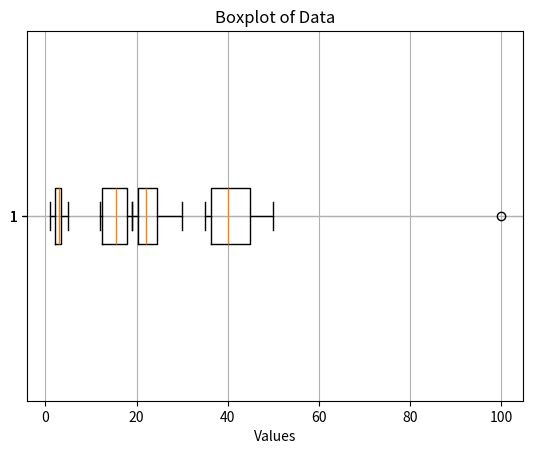

Python code for this plot:
import statistics as stats
import numpy as np
import pandas as pd

data = [12, 15, 12, 18, 19, 12, 16, 14, 18, 19]
mean = np.mean(data)
median = np.median(data)
mode = stats.mode(data)
mean, median, mode

variance = np.var(data, ddof=1)  # Sample variance
std_dev = np.std(data, ddof=1)  # Sample standard deviation
variance, std_dev

min_val = np.min(data)
q1 = np.percentile(data, 25)
q2 = np.percentile(data, 50)
q3 = np.percentile(data, 75)
max_val = np.max(data)
min_val, q1, q2, q3, max_val

import matplotlib.pyplot as plt
plt.boxplot(data, vert=False)
plt.title('Boxplot of Data')
plt.xlabel('Values')
plt.grid(True)
plt.show()

#Task1

x1=[21, 23, 19, 25, 30, 21, 20, 19, 25, 23]

data1=pd.Series(x1)

print(f"Mean:{data1.mean()}   Median:{data1.median()}   Mode:{data1.mode().tolist()}")

plt.boxplot(data1,vert=False)
plt.title('Boxplot of Data')
plt.xlabel('Values')
plt.grid(True)
plt.show()


#Mean>Median .It means data is right skewed. 
#And we have 4 modes(19,21,23,25)

#Task2

x2=[2, 3, 1, 4, 2, 3, 3, 2, 1, 4, 5, 3, 2, 1, 4]
data2=pd.Series(x2)


print(f"Mean:{round(data2.mean(),2)}      Median:{data2.median()}     Mode:{data2.mode().tolist()}")

plt.boxplot(data2,vert=False)
plt.title('Boxplot of Data')
plt.xlabel('Values')
plt.grid(True)
plt.show()



#Here is Median>Mean. It means data is left skewed.
#We have 2 modes (2,3)

#Task3

x3=[35, 40, 45, 50, 40, 35, 100, 45, 40, 35]
data3=pd.Series(x3)

print(f"Mean: {data3.mean()}    Median: {data3.median()}    Mode: {data3.mode().tolist()}")

plt.boxplot(data3,vert=False)
plt.title('Boxplot of Data')
plt.xlabel('Values')
plt.grid(True)
plt.show()

#Mean>Median .It means data is right skewed
#We have 2 modes and 1 outlier (100)

#Task1
x4=[5, 10, 10, 10, 15, 20, 25, 25, 30]
data4=pd.Series(x4)
data4.std()
data4.var()

print(f"  Standard deviation: {round(data4.std(),2)}        Variance: {round(data4.var(),2)}")

#Task2
x5=[500, 700, 800, 600, 1200, 1000, 950, 1100]
data5=pd.Series(x5)

print(f"   Standard deviation:  {round(data5.std(),2)}       Variance:   {round(data5.var(),2)}")

#Task3
x6=[60, 65, 70, 75, 80, 85, 90, 95, 100]
data6=pd.Series(x6)
print(f"   Standard deviation:  {round(data6.std(),2)}       Variance:   {round(data6.var(),2)}")

#Task 1
data1=[100, 102, 105, 107, 110, 113, 115, 117, 120]
min_val = np.min(data1)
q1 = np.percentile(data1, 25)
q2 = np.percentile(data1, 50)
q3 = np.percentile(data1, 75)
max_val = np.max(data1)
min_val, q1, q2, q3, max_val

#Task 2
data2=[230, 250, 270, 290, 310, 330, 350, 370, 390, 410]

min_val = np.min(data2)
q1 = np.percentile(data2, 25)
q2 = np.percentile(data2, 50)
q3 = np.percentile(data2, 75)
max_val = np.max(data2)

min_val, q1, q2, q3, max_val



#Task 3
data3=[35, 36, 38, 40, 42, 44, 46, 48, 50, 55]

min_val = np.min(data3)
q1 = np.percentile(data3, 25)
q2 = np.percentile(data3, 50)
q3 = np.percentile(data3, 75)
max_val = np.max(data3)

min_val, q1, q2, q3, max_val
